Photos from the image-classification dataset "radiators" in the GitHub repository t48691477-netizen/hackaton-test. Its 5 classes are: convecteur electrique, radiateur accumulation, radiateur eau, radiateur electrique inertie, radiateur panneau rayonnant.

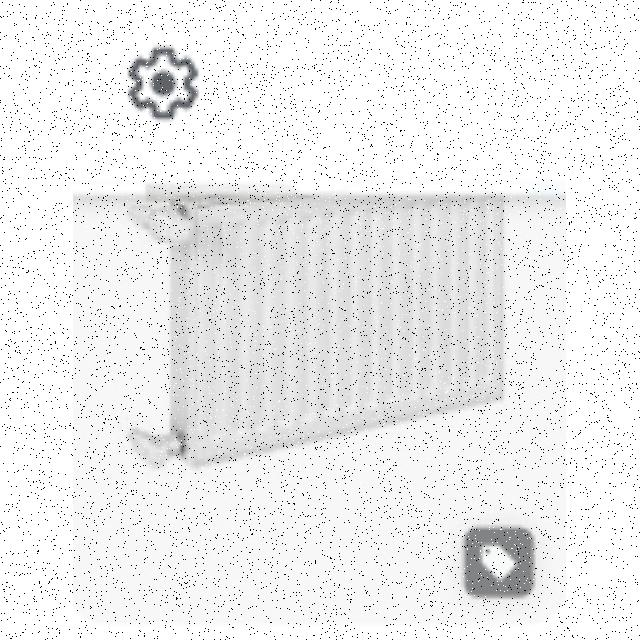
Label: radiateur eau

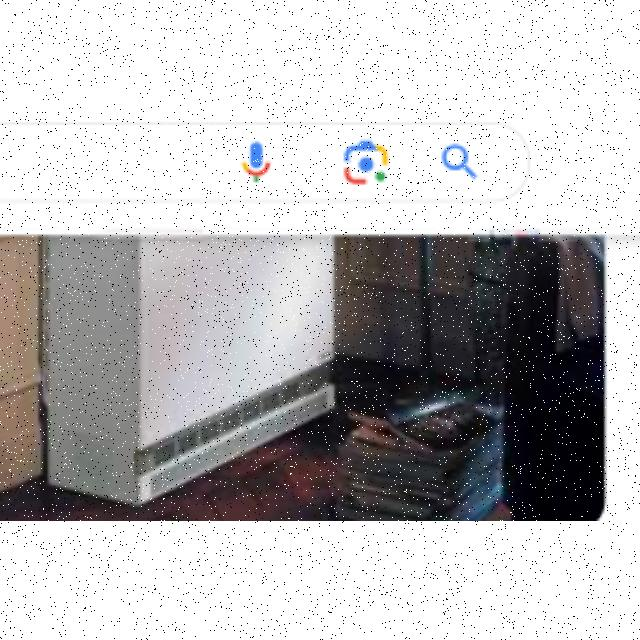
Label: radiateur accumulation

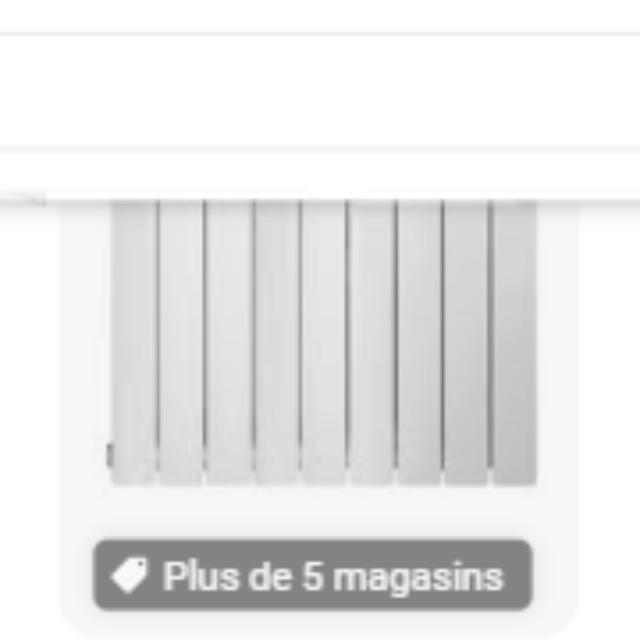
Label: radiateur electrique inertie

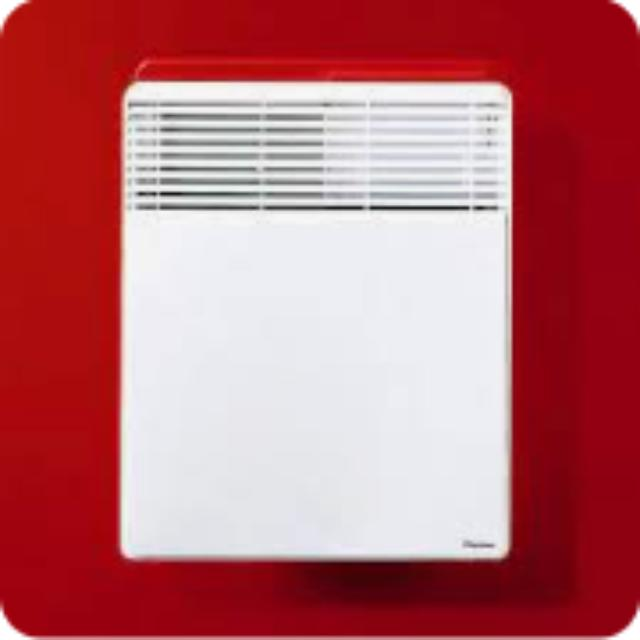
Label: convecteur electrique

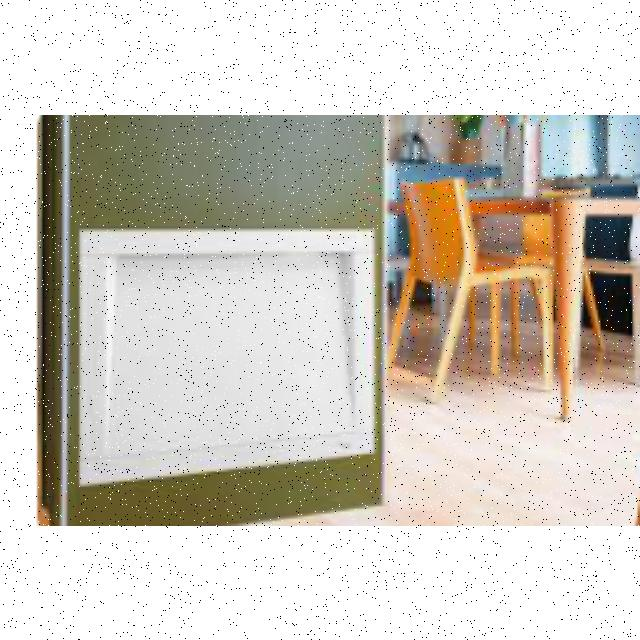
Label: radiateur panneau rayonnant

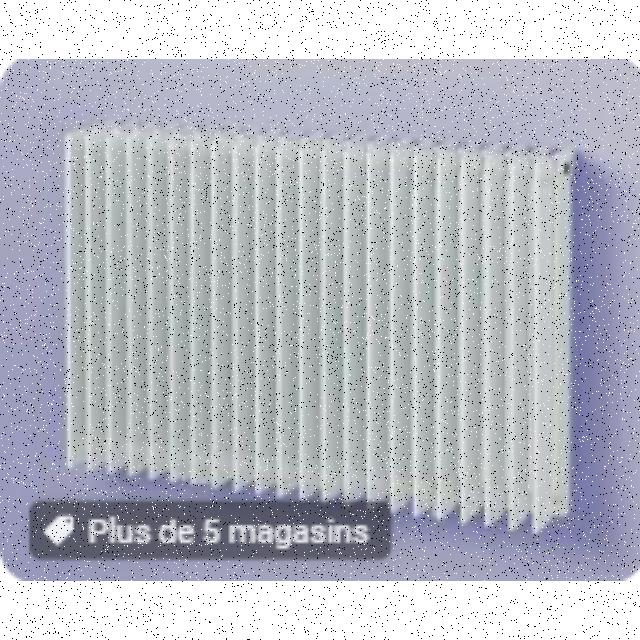
Label: radiateur eau
